Photos from the image-classification dataset "processed" in the GitHub repository orgabbay23-lgtm/smart-recycling-ai. Its 2 classes are: fresh, rotten.

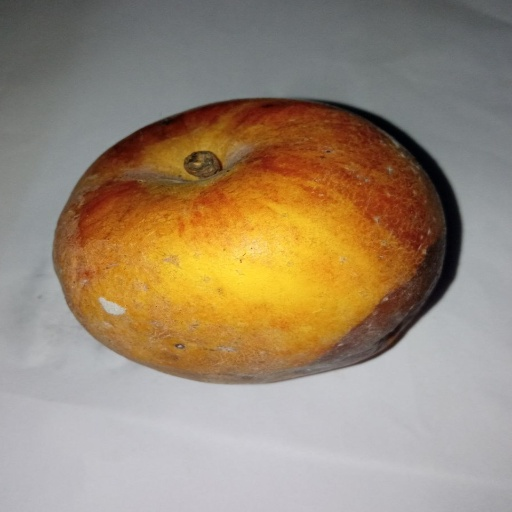
Label: rotten

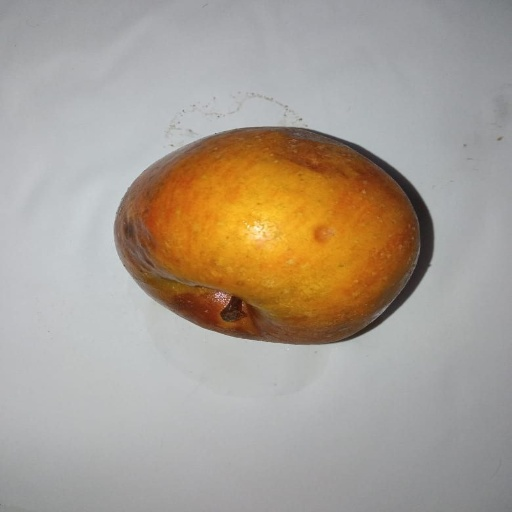
Label: rotten

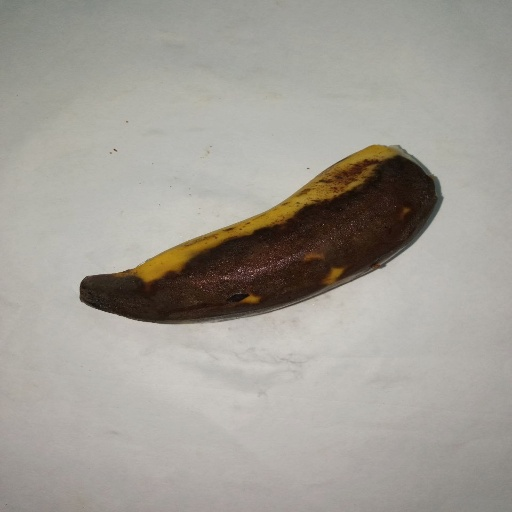
Label: rotten

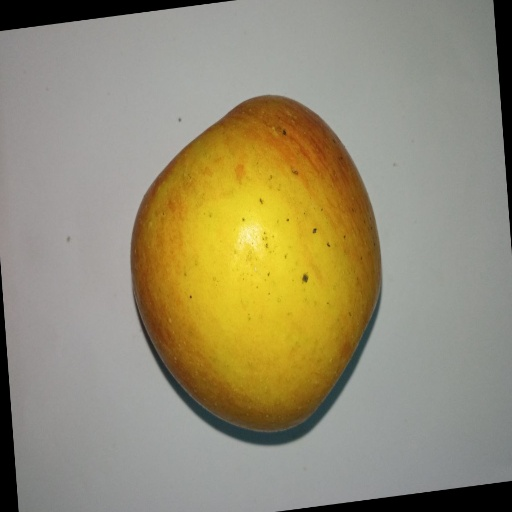
Label: fresh

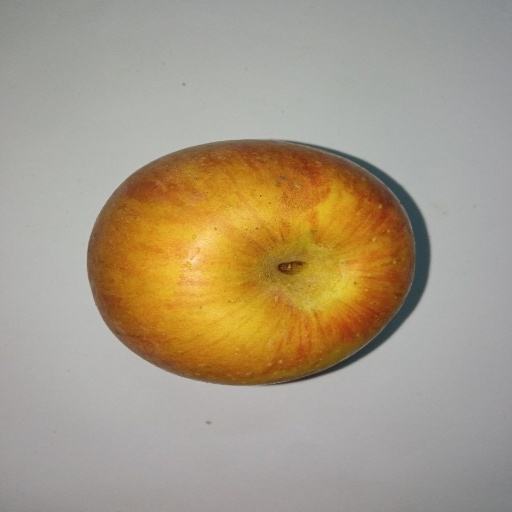
Label: fresh

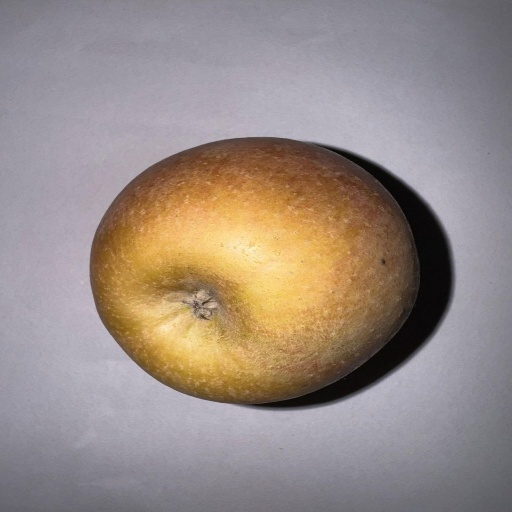
Label: fresh
